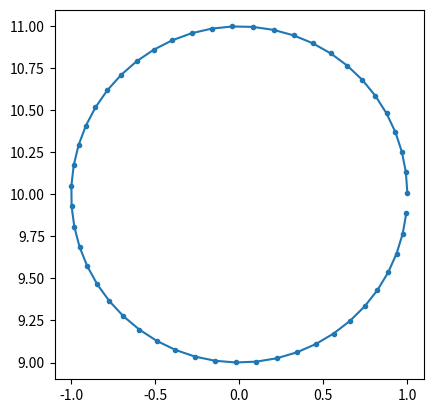
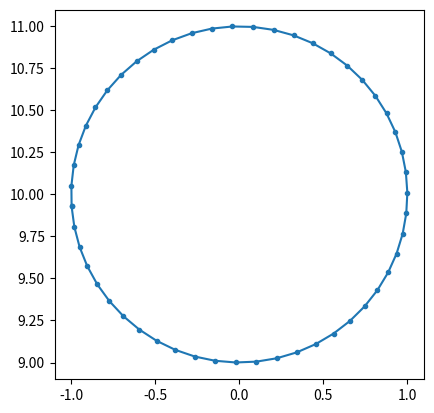
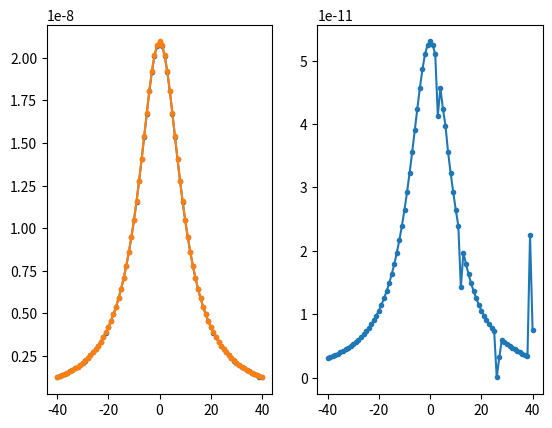

Here is the Python script that generated these plots, in order:
#| echo: false
import matplotlib.pyplot as plt
import numpy as np
from numpy import isclose
from numpy.linalg import norm

#| code-fold: true
class Polygon:
    def __init__(self, x, z, density):
        xc = np.mean(x)
        zc = np.mean(z)
        angles = np.array([np.arctan2(p[1] - zc, p[0] - xc) for p in zip(x, z)])
        ind = np.argsort(angles) # if reverse order is required, flip sign of angles 
        x = x[ind]
        z = z[ind]
        x = np.append(x, x[0])
        z = np.append(z, z[0])
        x[isclose(x, 0.0)] = 0.0
        z[isclose(z, 0.0)] = 0.0
        self.x = x
        self.z = z
        self.density = density
        self.n = len(x) - 1

    def __str__(self):
        return f"n: {self.n} \nx:\n {self.x} \nz:\n {self.z} \nDensity:\n {self.density}"

#| code-fold: true
def cylinder(obs, mass, axis):
    g = -2 * 6.674e-11 * mass / np.linalg.norm(obs - axis)**2 * (obs - axis)
    return g

#| code-fold: true
def talwani(obs, polygon):
    gz = 0.0
    density = polygon.density
    x = polygon.x
    z = polygon.z
    n = polygon.n
    xp = obs[0]
    zp = obs[1]
    for k in range(n):   
        xv = x[k] - xp
        zv = z[k] - zp
        xvp1 = x[k+1] - xp
        zvp1 = z[k+1] - zp
        if not isclose(zv, zvp1):
            a_i = xvp1 + zvp1 * (xvp1 - xv) / (zv - zvp1)
        theta_v = np.arctan2(zv, xv)
        theta_vp1 = np.arctan2(zvp1, xvp1)
        phi_i = np.arctan2(zvp1 - zv, xvp1 - xv)
        
        if theta_v < 0:
            theta_v += np.pi
        if theta_vp1 < 0:
            theta_vp1 += np.pi
            
        if isclose(xv, 0.0): # A
            Zi = -a_i * np.sin(phi_i) * np.cos(phi_i) * (
                theta_vp1 - np.pi/2 + np.tan(phi_i) * np.log(np.cos(theta_vp1) * (np.tan(theta_vp1) - np.tan(phi_i))))
        elif isclose(xvp1, 0.0): # B
            Zi = a_i * np.sin(phi_i) * np.cos(phi_i) * (
                theta_v - np.pi/2 + np.tan(phi_i) * np.log(np.cos(theta_v) * (np.tan(theta_v) - np.tan(phi_i))))
        elif isclose(zv, zvp1): # C
            Zi = zv * (theta_vp1 - theta_v)
        elif isclose(xv, xvp1): # D
            Zi = xv * np.log(np.cos(theta_v) / np.cos(theta_vp1))
        elif isclose(theta_v, theta_vp1): # E
            Zi = 0.0
        elif isclose(xv, zv): # F
            Zi = 0.0
        elif isclose(xvp1, zvp1): # G
            Zi = 0.0
        else:
            a_i = xvp1 + zvp1 * (xvp1 - xv) / (zv - zvp1)
            Zi = a_i * np.sin(phi_i) * np.cos(phi_i) * ( 
            theta_v - theta_vp1 + np.tan(phi_i) * 
            np.log( 
                np.cos(theta_v) * ( np.tan(theta_v) - np.tan(phi_i) ) /
                np.cos(theta_vp1) / ( np.tan(theta_vp1) - np.tan(phi_i) )))
        gz += Zi
    gz = gz * 2 * 6.674e-11 * density
    return gz

#| code-fold: true
n = 51
xc = 0.0
zc = 10.0
radius = 1.0
x = np.array([xc + radius * np.cos(0.01 + 2 * np.pi * k / n) for k in np.linspace(0, n-1, n)])
z = np.array([zc + radius * np.sin(0.01 + 2 * np.pi * k / n) for k in np.linspace(0, n-1, n)])

# print(x)

#| code-fold: true
fig, ax = plt.subplots()
plt.plot(x, z, marker='.')
ax.set_aspect('equal', 'box');

#| code-fold: true
poly = Polygon(x, z, 500)

#| code-fold: true
fig, ax = plt.subplots()
plt.plot(poly.x, poly.z, marker='.')
ax.set_aspect('equal', 'box');

#| code-fold: true
cylinder(np.array([-10., 0.]), poly.density * np.pi * radius**2, np.array([0., 10.]))

#| code-fold: true
talwani([-50, 0], poly)

#| code-fold: true
profile = np.linspace(start=-40, stop=40, num=81)
npts = profile.size
gtal = np.zeros(npts)
gcyl = np.zeros(npts)
mass = poly.density * np.pi * radius**2
for k in range(npts):
    gtal[k] = talwani(np.array([profile[k], 0]), poly)
    gcyl[k] = cylinder(np.array([profile[k], 0]), mass, np.array([xc, zc]))[1]

#| code-fold: true
fig, (ax1, ax2) = plt.subplots(1, 2)
ax1.plot(profile, gtal, marker='.')
ax1.plot(profile, gcyl, marker='.');
ax2.plot(profile, gcyl - gtal, marker='.');

#| code-fold: true
norm(gtal - gcyl) / norm(gcyl)